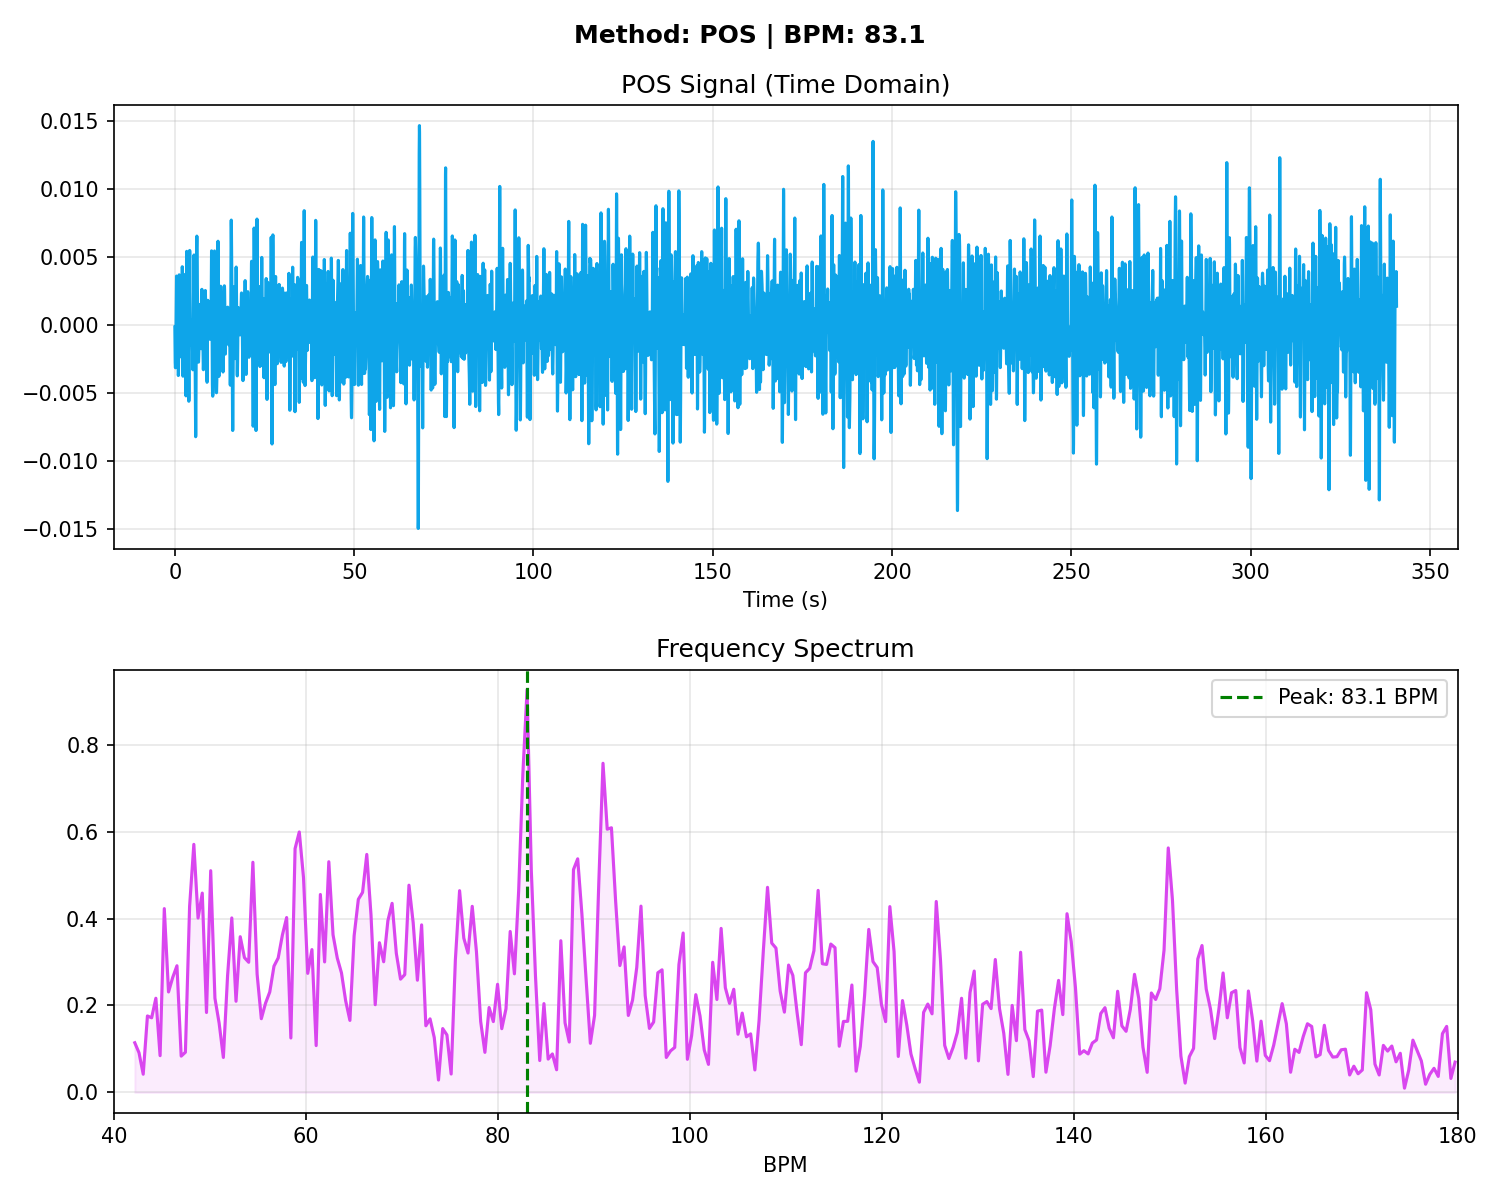

The table this chart was drawn from, first rows:
# Time_Sec, Amplitude
0.000000, -0.000139
0.03333, -0.001230
0.06667, -0.002147
0.1, -0.002780
0.1333, -0.003102
0.1667, -0.003142
0.2, -0.002937
0.2333, -0.002496
0.2667, -0.001799
0.3, -0.000837
0.3333, 0.000337
0.3667, 0.001578
0.4, 0.002667
0.4333, 0.003389
0.4667, 0.003610
0.5, 0.003324
0.5333, 0.002641
0.5667, 0.001742
0.6, 0.000829
0.6333, 0.000089
0.6667, -0.000345
0.7, -0.000443
0.7333, -0.000303
0.7667, -0.000134
0.8, -0.000172
0.8333, -0.000581
0.8667, -0.001362
0.9, -0.002343
0.9333, -0.003229
0.9667, -0.003712
1, -0.003578
1.033, -0.002777
1.067, -0.001436
1.1, 0.000190
1.133, 0.001780
1.167, 0.003026
1.2, 0.003699
1.233, 0.003695
1.267, 0.003057
1.3, 0.001961
1.333, 0.000665
1.367, -0.000566
1.4, -0.001524
1.433, -0.002096
1.467, -0.002259
1.5, -0.002054
1.533, -0.001554
1.567, -0.000836
1.6, 0.000005
1.633, 0.000841
1.667, 0.001497
1.7, 0.001783
1.733, 0.001556
1.767, 0.000806
1.8, -0.000304
1.833, -0.001458
1.867, -0.002264
1.9, -0.002372
1.933, -0.001613
1.967, -0.000098
... 10,161 more rows
